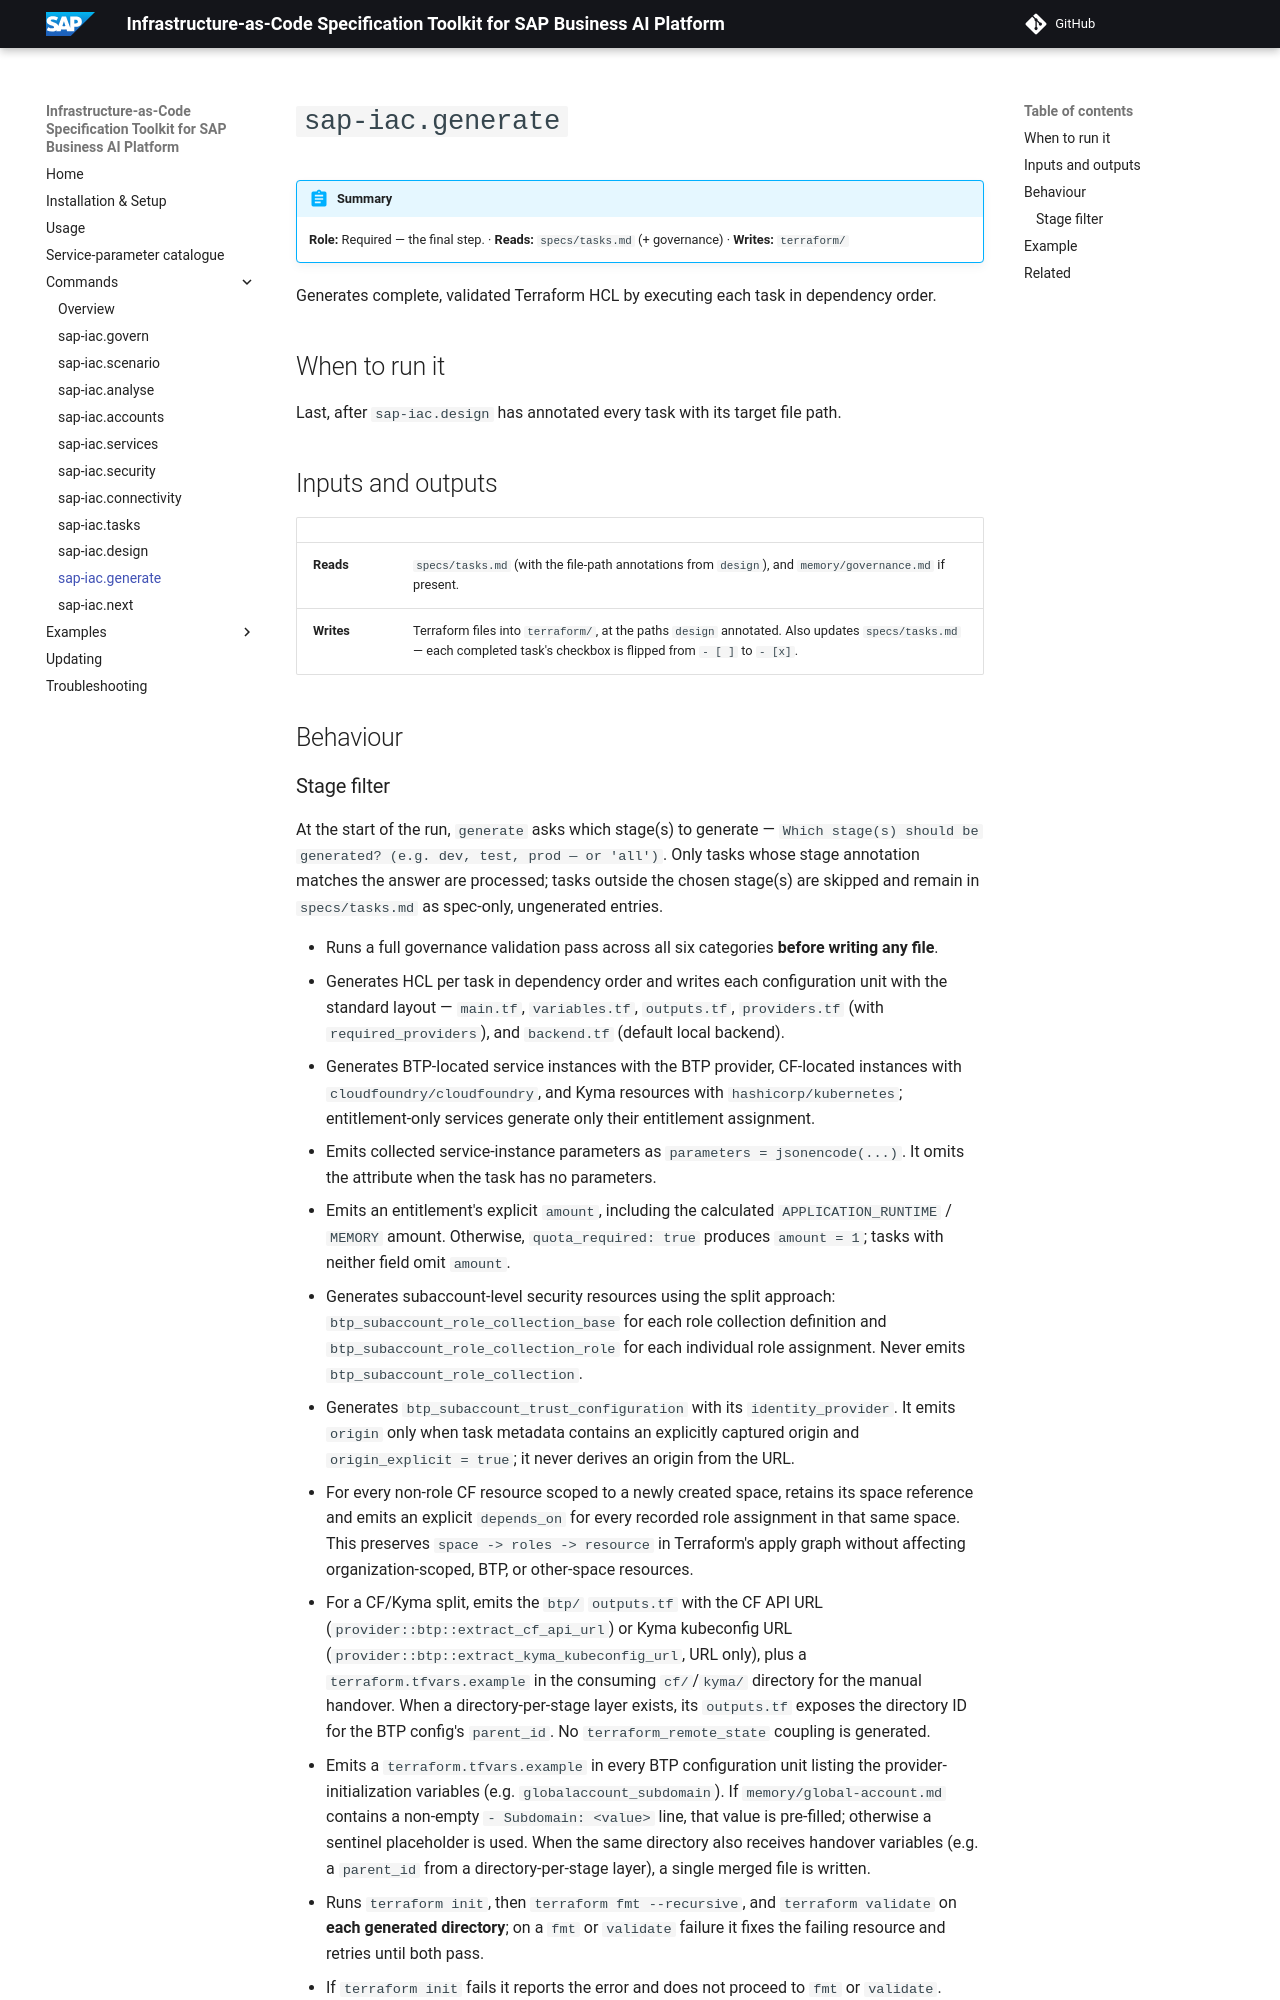

repository: SAP/iac-spec-kit-for-sap-business-ai-platform · page: commands/generate/index.html · generator: mkdocs

# `sap-iac.generate`

!!! abstract "Summary"
    **Role:** Required — the final step. · **Reads:** `specs/tasks.md` (+ governance) · **Writes:** `terraform/`

Generates complete, validated Terraform HCL by executing each task in dependency order.

## When to run it

Last, after `sap-iac.design` has annotated every task with its target file path.

## Inputs and outputs

| | |
|---|---|
| **Reads** | `specs/tasks.md` (with the file-path annotations from `design`), and `memory/governance.md` if present. |
| **Writes** | Terraform files into `terraform/`, at the paths `design` annotated. Also updates `specs/tasks.md` — each completed task's checkbox is flipped from `- [ ]` to `- [x]`. |

## Behaviour
